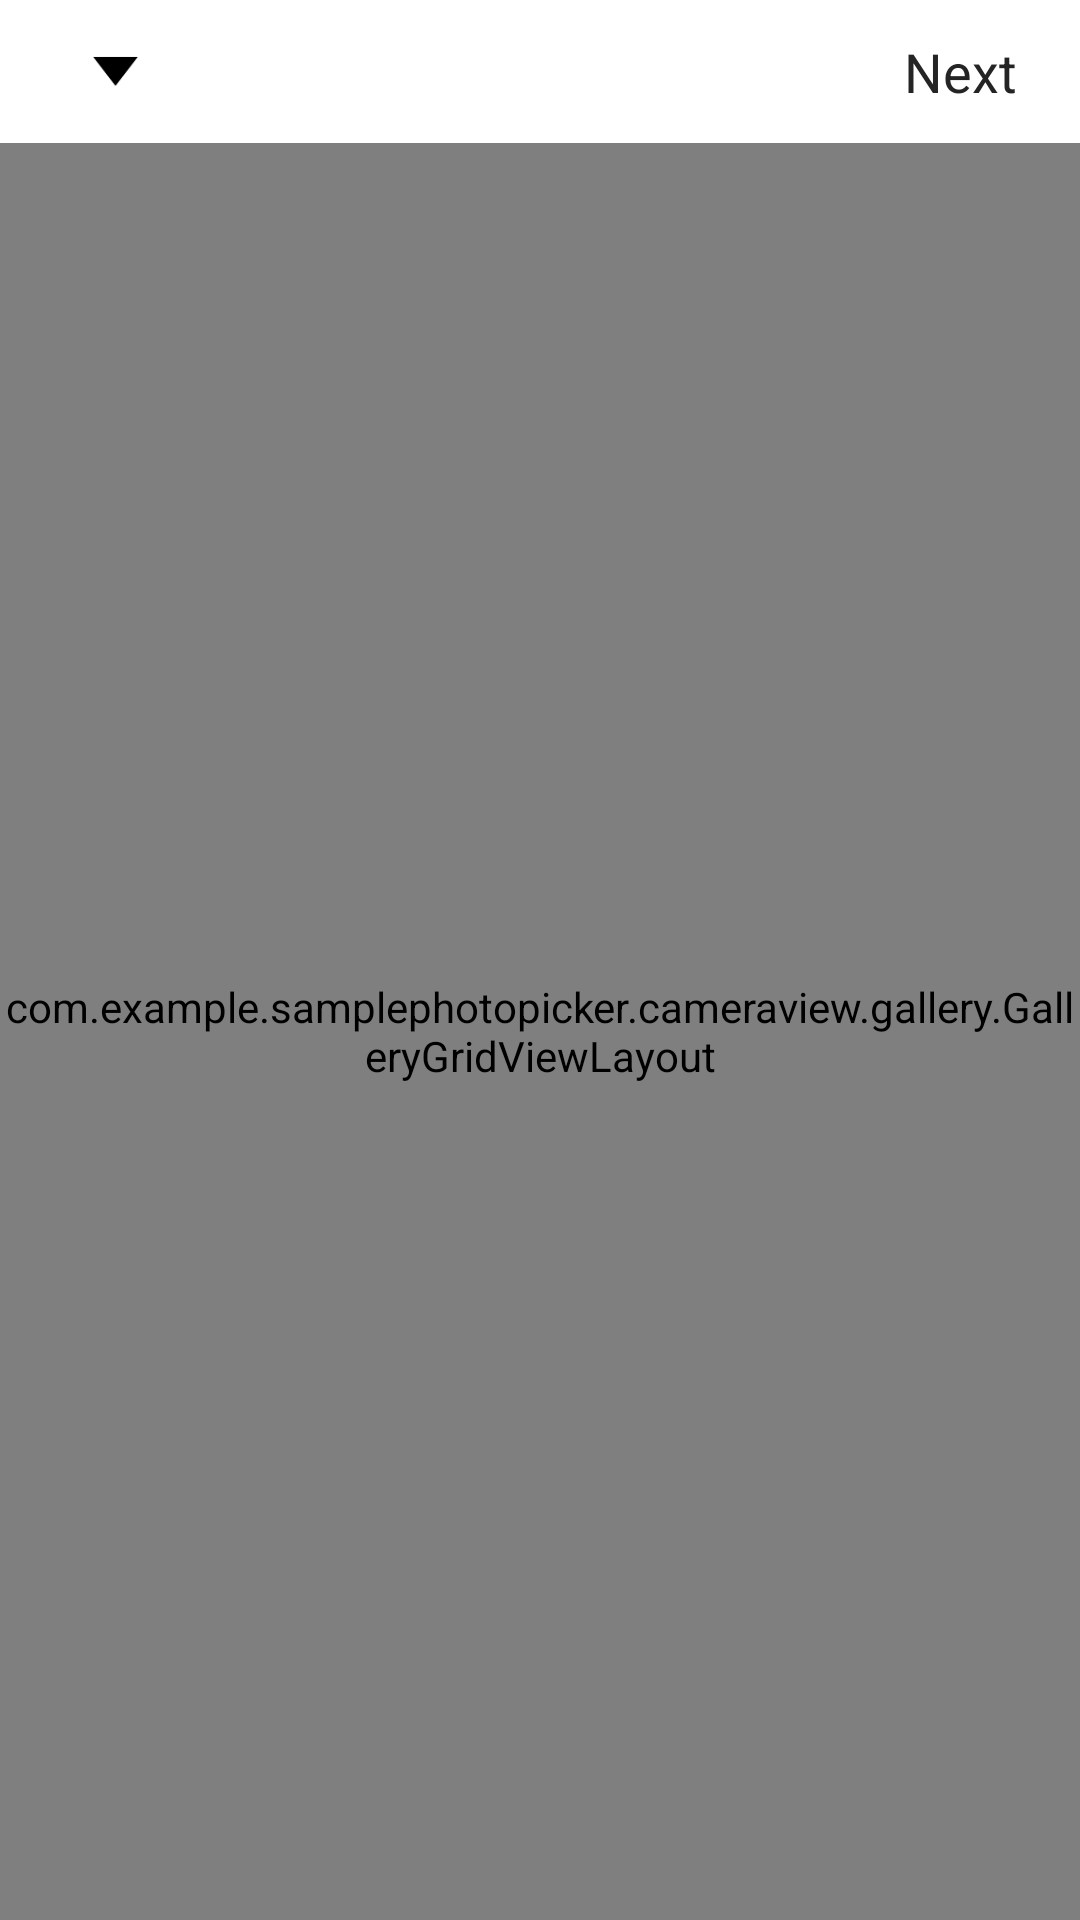

This screen was rendered from an Android layout file. Write that file and the resources it references.
<!-- AndroidManifest.xml: application theme Theme.SamplePhotoPicker -->
<!-- res/layout/gallery_picker_layout.xml -->
<?xml version="1.0" encoding="utf-8"?>

<RelativeLayout xmlns:android="http://schemas.android.com/apk/res/android"
    xmlns:tools="http://schemas.android.com/tools"
    android:layout_width="match_parent"
    android:layout_height="match_parent"
    tools:context=".MainActivity">

    <RelativeLayout
        android:id="@+id/header"
        android:layout_width="match_parent"
        android:layout_height="47.5dp">

        <TextView
            android:id="@+id/goNextStep"
            android:layout_width="wrap_content"
            android:layout_height="match_parent"
            android:layout_alignParentEnd="true"
            android:layout_alignParentRight="true"
            android:layout_marginEnd="15dp"
            android:layout_marginRight="15dp"
            android:paddingStart="6dp"
            android:paddingEnd="6dp"
            android:textColor="#242424"
            android:textSize="18dp"
            android:gravity="center_vertical"
            android:text="Next"
            android:background="?android:attr/selectableItemBackground"/>

        <LinearLayout
            android:id="@+id/currentDirectoryLayout"
            android:layout_width="wrap_content"
            android:layout_height="match_parent"
            android:layout_alignParentStart="true"
            android:layout_alignParentLeft="true"
            android:layout_marginStart="15dp"
            android:layout_marginEnd="15dp"
            android:layout_toStartOf="@id/goNextStep"
            android:layout_toLeftOf="@id/goNextStep"
            android:paddingStart="6dp"
            android:paddingEnd="6dp"
            android:orientation="horizontal"
            android:background="?android:attr/selectableItemBackground">
            <TextView
                android:id="@+id/currentDirectoryText"
                android:layout_width="wrap_content"
                android:layout_height="match_parent"
                android:maxLines="1"
                android:ellipsize="end"
                android:textColor="#242424"
                android:textSize="18dp"
                android:gravity="center_vertical"
                />
            <ImageView
                android:layout_width="15dp"
                android:layout_height="13dp"
                android:layout_gravity="center_vertical"
                android:layout_marginStart="10dp"
                android:layout_marginLeft="10dp"
                android:src="@drawable/triangle_down"
                android:scaleType="fitXY"
                />
        </LinearLayout>

    </RelativeLayout>

    <com.example.samplephotopicker.cameraview.gallery.GalleryGridViewLayout
        android:layout_below="@id/header"
        android:id="@+id/galleryGridViewLayout"
        android:layout_width="match_parent"
        android:layout_height="match_parent">
    </com.example.samplephotopicker.cameraview.gallery.GalleryGridViewLayout>

    <ScrollView
        android:layout_marginStart="15dp"
        android:layout_marginLeft="15dp"
        android:layout_width="wrap_content"
        android:layout_height="370dp"
        android:layout_below="@id/header">
        <LinearLayout
            android:id="@+id/directoryLayout"
            android:visibility="gone"
            android:layout_width="wrap_content"
            android:layout_height="wrap_content"
            android:background="#ffffff"
            android:orientation="vertical"/>
    </ScrollView>

</RelativeLayout>
<!-- resources referenced by this layout -->
<resources>
  <!-- drawable triangle_down: jpg bitmap (drawable-ldpi, 264 bytes) -->
  <style name="Theme.SamplePhotoPicker" parent="Theme.MaterialComponents.DayNight.DarkActionBar">
          <item name="android:statusBarColor" tools:targetApi="l">?attr/colorPrimaryVariant</item>
      </style>
</resources>
